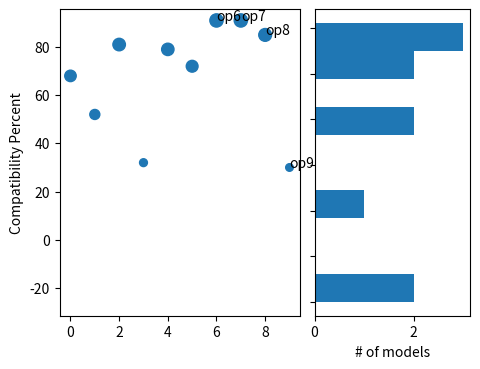

Source code (Python): (Note: this script raises an exception after producing the figure.)
import numpy as np
import random as rand
import matplotlib.pyplot as plt
import matplotlib.gridspec as gridspec

def PlotScatterPlotAndHistogram(plot_path, ops, indices, y_values, joint_y_label,
                                margin_x_label):
  x, y = indices, y_values
  fig = plt.figure()
  gs = gridspec.GridSpec(6, 6)
  ax_joint = fig.add_subplot(gs[1:6, 1:4])
  # set limits for the newly added subplot, assuming all(y>0)
  plt.ylim(-min(y) * 1.05, max(y) * 1.05)
  ax_marg_y = fig.add_subplot(gs[1:6, 4:6])

  ax_joint.scatter(x, y, s=y)
  for i in range(6, len(ops)):
    ax_joint.annotate(ops[i], xy=(x[i], y[i]))
  ax_marg_y.hist(y, orientation='horizontal')

  # Turn off tick labels on marginals
  plt.setp(ax_marg_y.get_yticklabels(), visible=False)

  # Set labels on joint
  ax_joint.set_ylabel(joint_y_label)

  # Set labels on marginals
  ax_marg_y.set_xlabel(margin_x_label)
  ax_joint.set_title('')

  plt.show()
  fig.savefig(plot_path)

N = 10
ops = ['op' + str(i) for i in range(N)]
ys = np.array([rand.randint(0, 100) for _ in range(N)])
xs = np.array(range(len(ys)))
PlotScatterPlotAndHistogram('/home/<user>/Desktop/scatter.png', ops, xs,
                            ys, 'Compatibility Percent',
                            '# of models')
